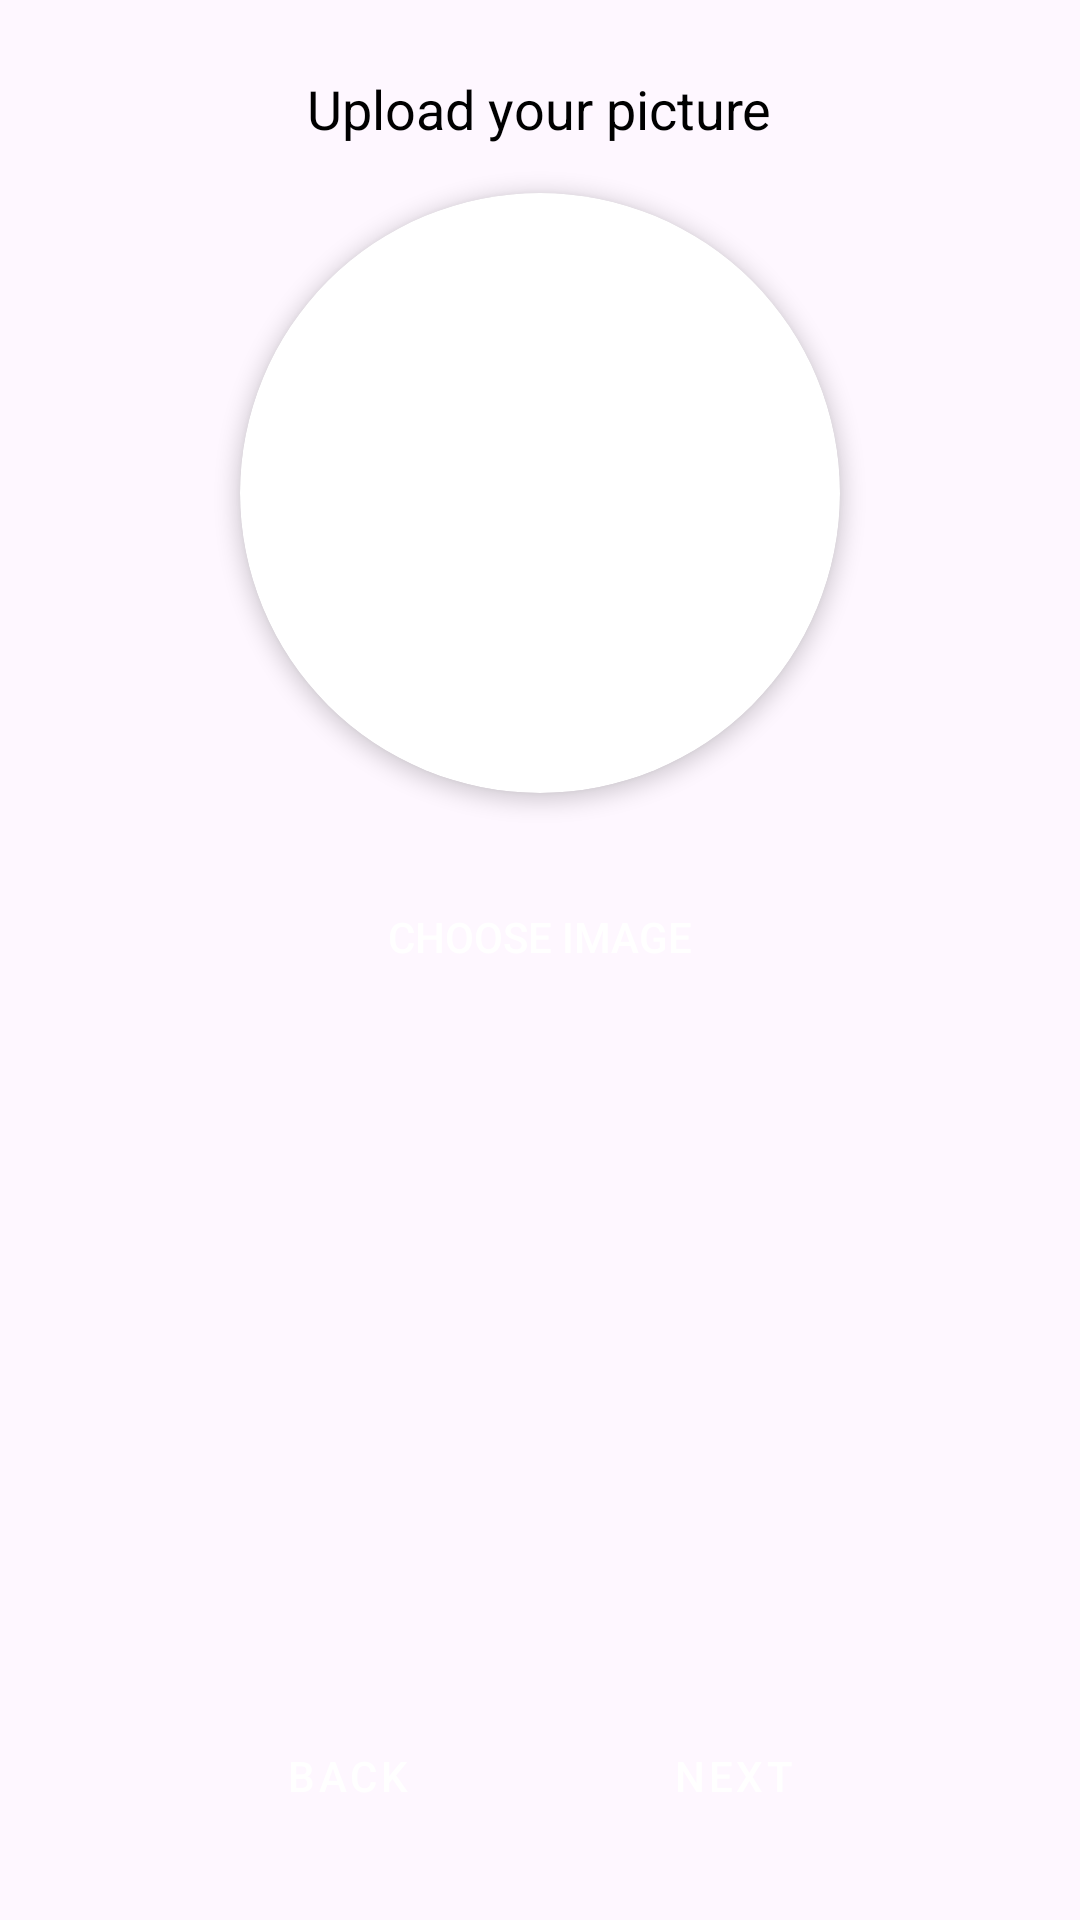

The Android layout XML behind this screen, and the referenced resources:
<!-- AndroidManifest.xml: application theme Theme.APEmailAndroid -->
<!-- res/layout/fragment_picture_step.xml -->
<?xml version="1.0" encoding="utf-8"?>
<ScrollView xmlns:android="http://schemas.android.com/apk/res/android"
    android:layout_width="match_parent"
    android:layout_height="match_parent"
    android:fillViewport="true">

    <LinearLayout
        android:layout_width="match_parent"
        android:layout_height="wrap_content"
        android:orientation="vertical"
        android:padding="24dp"
        android:gravity="center">

        
        <TextView
            android:layout_width="wrap_content"
            android:layout_height="wrap_content"
            android:text="Upload your picture"
            android:textSize="18sp"
            android:textColor="@android:color/black"
            android:layout_marginBottom="16dp" />

        
        <androidx.cardview.widget.CardView
            android:layout_width="200dp"
            android:layout_height="200dp"
            android:layout_marginBottom="24dp"
            app:cardCornerRadius="100dp"
            app:cardElevation="4dp"
            xmlns:app="http://schemas.android.com/apk/res-auto">

            <ImageView
                android:id="@+id/iv_profile_picture"
                android:layout_width="match_parent"
                android:layout_height="match_parent"
                android:scaleType="centerCrop"
                android:src="@drawable/ic_person_placeholder"
                android:background="@color/light_gray" />

        </androidx.cardview.widget.CardView>

        
        <Button
            android:id="@+id/btn_choose_image"
            android:layout_width="match_parent"
            android:layout_height="48dp"
            android:text="Choose Image"
            android:textColor="@android:color/white"
            android:background="@color/primary_color"
            android:layout_marginBottom="32dp" />

        
        <View
            android:layout_width="match_parent"
            android:layout_height="0dp"
            android:layout_weight="1" />

        
        <LinearLayout
            android:layout_width="match_parent"
            android:layout_height="wrap_content"
            android:orientation="horizontal"
            android:gravity="center">

            <Button
                android:id="@+id/btn_back"
                android:layout_width="wrap_content"
                android:layout_height="48dp"
                android:text="Back"
                android:textColor="@color/white"
                android:backgroundTint="@color/primary_color"
                android:paddingStart="32dp"
                android:paddingEnd="32dp"
                android:layout_marginEnd="24dp"
                style="@style/Widget.MaterialComponents.Button" />

            <Button
                android:id="@+id/btn_next"
                android:layout_width="wrap_content"
                android:layout_height="48dp"
                android:text="Next"
                android:textColor="@color/white"
                android:backgroundTint="@color/primary_color"
                android:paddingStart="32dp"
                android:paddingEnd="32dp"
                style="@style/Widget.MaterialComponents.Button" />

        </LinearLayout>

    </LinearLayout>

</ScrollView>
<!-- resources referenced by this layout -->
<resources>
  <color name="white">#FFFFFF</color>
  <!-- drawable ic_person_placeholder (drawable) -->
  <vector xmlns:android="http://schemas.android.com/apk/res/android"
      android:width="24dp"
      android:height="24dp"
      android:viewportWidth="24"
      android:viewportHeight="24"
      android:tint="@color/light_gray">
    <path
        android:fillColor="@android:color/white"
        android:pathData="M12,12c2.21,0 4,-1.79 4,-4s-1.79,-4 -4,-4 -4,1.79 -4,4 1.79,4 4,4zM12,14c-2.67,0 -8,1.34 -8,4v2h16v-2c0,-2.66 -5.33,-4 -8,-4z"/>
  </vector>
  <style name="Theme.APEmailAndroid" parent="Base.Theme.APEmailAndroid" />
  <style name="Base.Theme.APEmailAndroid" parent="Theme.Material3.DayNight.NoActionBar">
          
          
      </style>
</resources>
